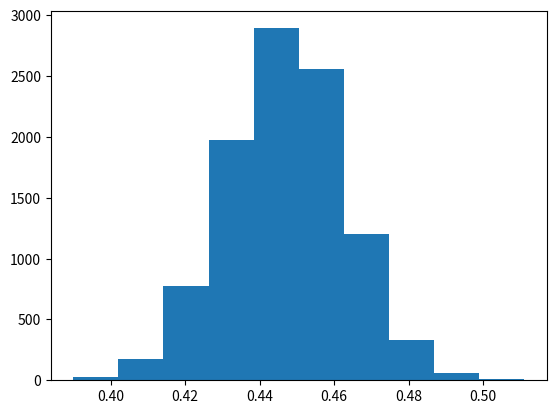

Generate this figure with matplotlib:
import matplotlib.pyplot as plt
import numpy as np

population = np.concatenate((np.zeros(2_001_926), np.ones(1_617_989)))

np.round((1 - np.mean(population)) * 100, 1)

SAMPLE_SIZE = 1_000

N_SAMPLES = 10_000

sample_means = np.zeros(N_SAMPLES)

for i in range(N_SAMPLES):
    sample = np.random.choice(population, size=SAMPLE_SIZE, replace=True)
    sample_means[i] = np.mean(sample)

1 - np.max(sample_means), 1 - np.min(sample_means)

plt.hist(sample_means);

x = 1 - np.mean(sample_means)
x

s = np.std(sample_means)
s

err = 1.96 * s
np.round(err, 3)

np.round(x - err, 3), np.round(x + err, 3)